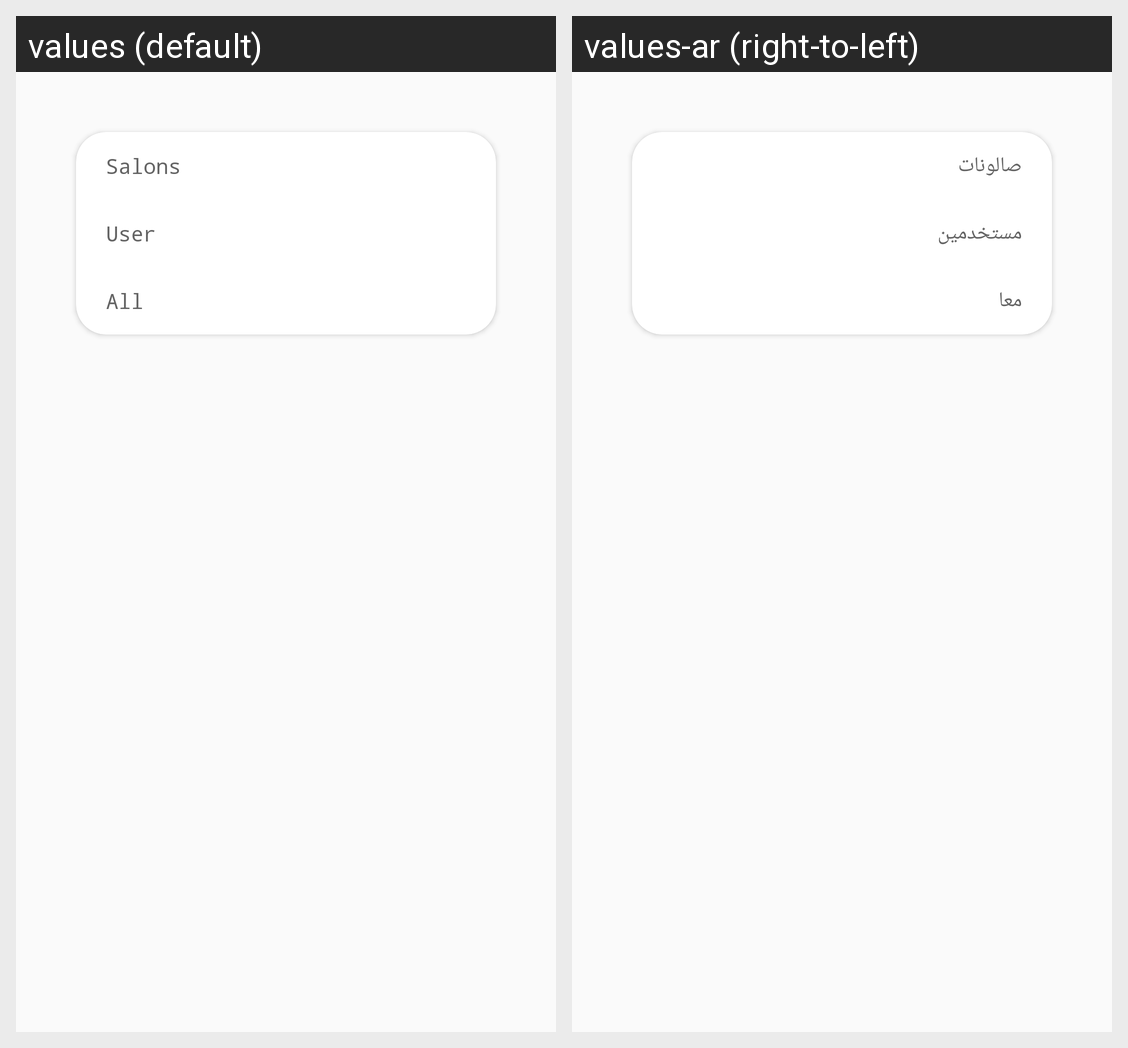

The same Android screen rendered under two of its app's locales, left to right. List the strings drawn on it with the default value and each locale's translation.
Android screen res/layout/sort.xml rendered under 2 locales, left to right: values (default), values-ar (right-to-left). Device: Nexus 5 (rendered at 1080×1920; each locale shown at half size, 540×960, under a caption strip naming it); theme AppTheme.
Strings drawn on this screen, with the default value and each locale's value (text and hints the layout hard-codes, and strings that could not be matched under every locale, appear in the picture but are not listed):

salons
  values: Salons
  values-ar: صالونات

user
  values: User
  values-ar: مستخدمين

all
  values: All
  values-ar: معا
